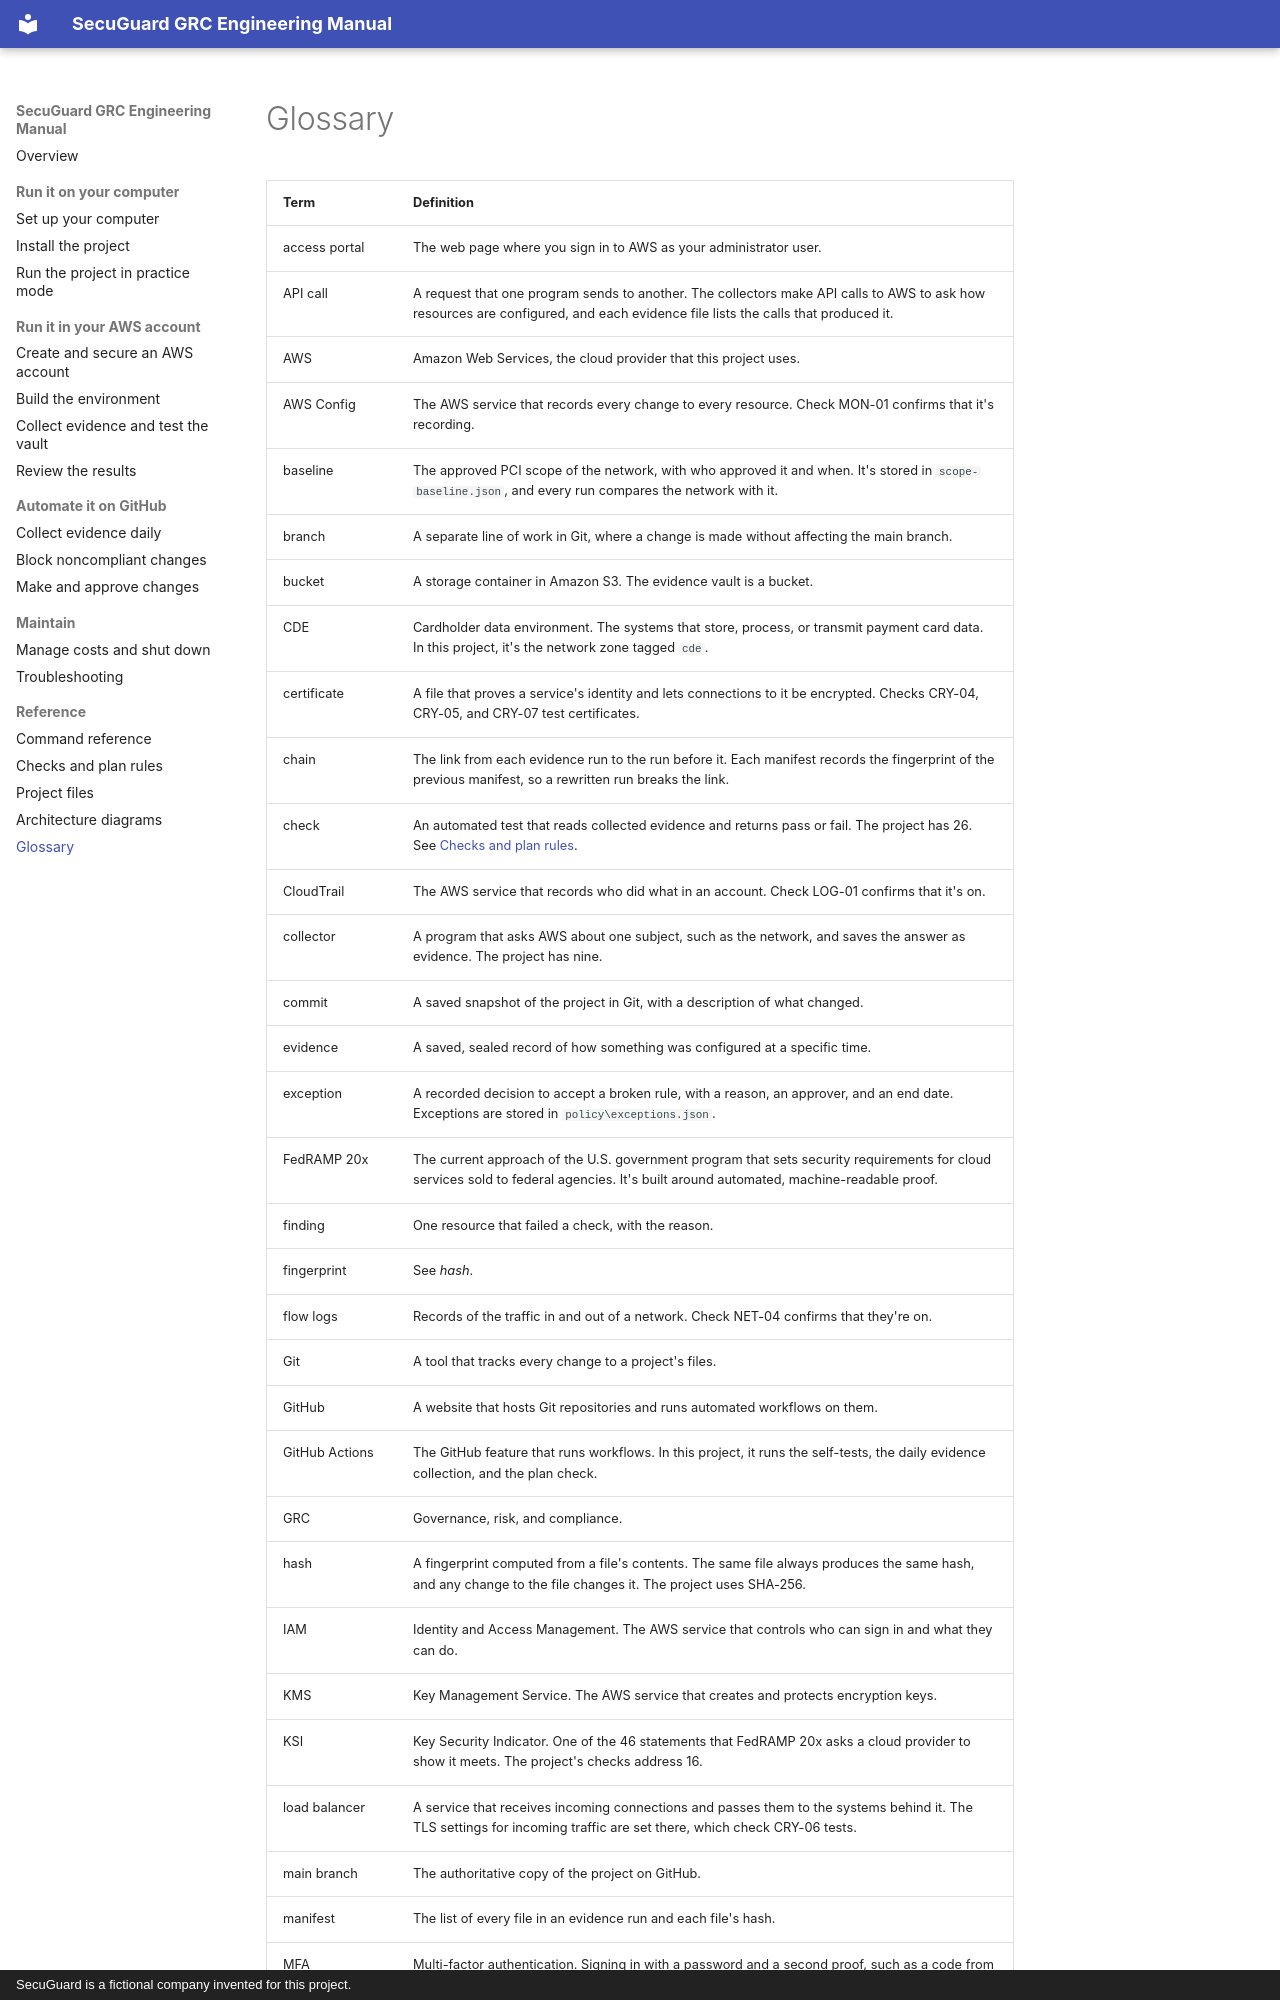

repository: andrewcampion0473/secuguard-grc-engineering · page: reference/glossary/index.html · generator: mkdocs · copyright: SecuGuard is a fictional company invented for this project.

# Glossary

| Term | Definition |
|---|---|
| access portal | The web page where you sign in to AWS as your administrator user. |
| API call | A request that one program sends to another. The collectors make API calls to AWS to ask how resources are configured, and each evidence file lists the calls that produced it. |
| AWS | Amazon Web Services, the cloud provider that this project uses. |
| AWS Config | The AWS service that records every change to every resource. Check MON-01 confirms that it's recording. |
| baseline | The approved PCI scope of the network, with who approved it and when. It's stored in `scope-baseline.json`, and every run compares the network with it. |
| branch | A separate line of work in Git, where a change is made without affecting the main branch. |
| bucket | A storage container in Amazon S3. The evidence vault is a bucket. |
| CDE | Cardholder data environment. The systems that store, process, or transmit payment card data. In this project, it's the network zone tagged `cde`. |
| certificate | A file that proves a service's identity and lets connections to it be encrypted. Checks CRY-04, CRY-05, and CRY-07 test certificates. |
| chain | The link from each evidence run to the run before it. Each manifest records the fingerprint of the previous manifest, so a rewritten run breaks the link. |
| check | An automated test that reads collected evidence and returns pass or fail. The project has 26. See [Checks and plan rules](checks.md). |
| CloudTrail | The AWS service that records who did what in an account. Check LOG-01 confirms that it's on. |
| collector | A program that asks AWS about one subject, such as the network, and saves the answer as evidence. The project has nine. |
| commit | A saved snapshot of the project in Git, with a description of what changed. |
| evidence | A saved, sealed record of how something was configured at a specific time. |
| exception | A recorded decision to accept a broken rule, with a reason, an approver, and an end date. Exceptions are stored in `policy\exceptions.json`. |
| FedRAMP 20x | The current approach of the U.S. government program that sets security requirements for cloud services sold to federal agencies. It's built around automated, machine-readable proof. |
| finding | One resource that failed a check, with the reason. |
| fingerprint | See *hash*. |
| flow logs | Records of the traffic in and out of a network. Check NET-04 confirms that they're on. |
| Git | A tool that tracks every change to a project's files. |
| GitHub | A website that hosts Git repositories and runs automated workflows on them. |
| GitHub Actions | The GitHub feature that runs workflows. In this project, it runs the self-tests, the daily evidence collection, and the plan check. |
| GRC | Governance, risk, and compliance. |
| hash | A fingerprint computed from a file's contents. The same file always produces the same hash, and any change to the file changes it. The project uses SHA-256. |
| IAM | Identity and Access Management. The AWS service that controls who can sign in and what they can do. |
| KMS | Key Management Service. The AWS service that creates and protects encryption keys. |
| KSI | Key Security Indicator. One of the 46 statements that FedRAMP 20x asks a cloud provider to show it meets. The project's checks address 16. |
| load balancer | A service that receives incoming connections and passes them to the systems behind it. The TLS settings for incoming traffic are set there, which check CRY-06 tests. |
| main branch | The authoritative copy of the project on GitHub. |
| manifest | The list of every file in an evidence run and each file's
